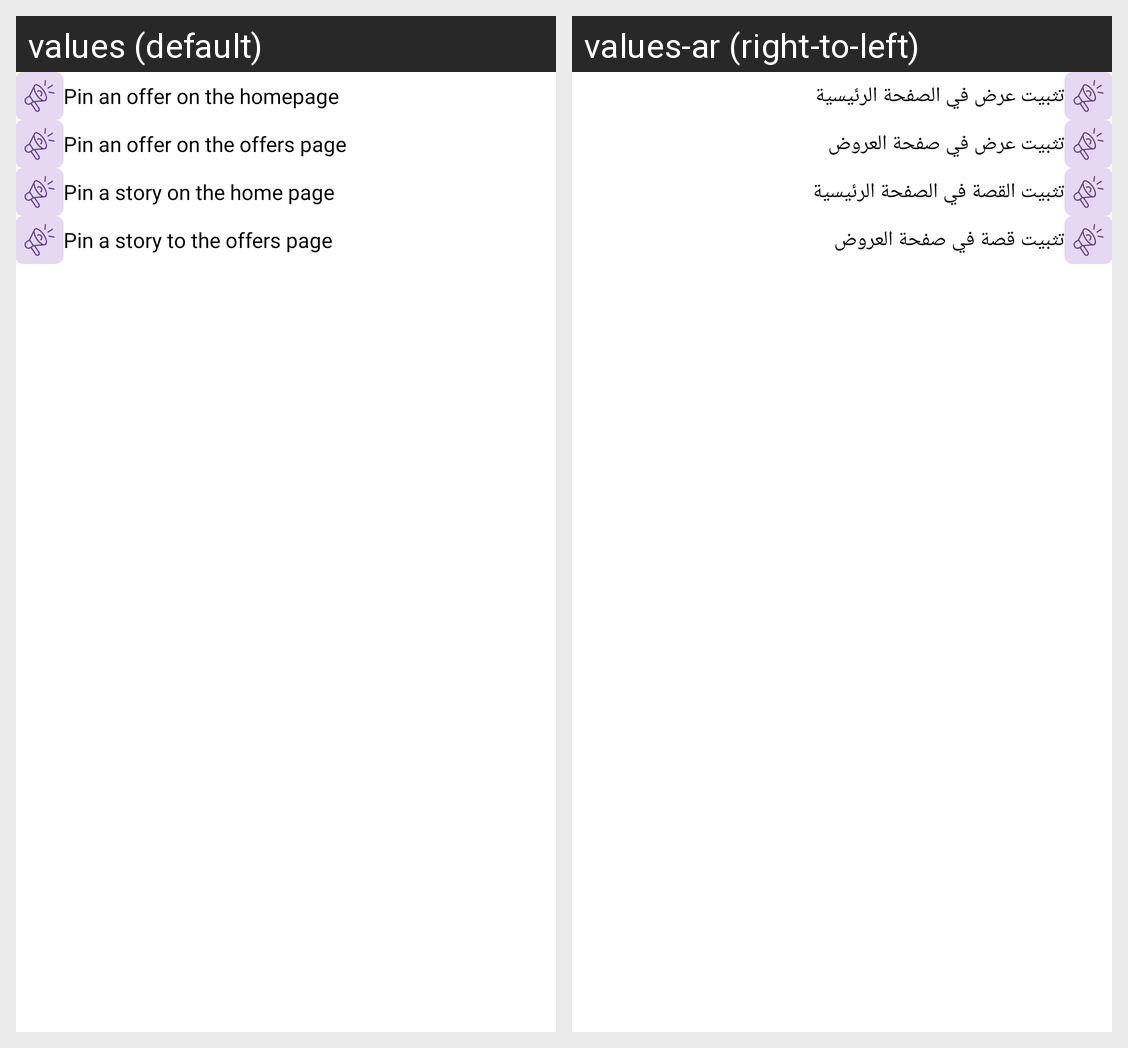

Translations of the strings shown on this Android screen, per locale in the grid:
Android screen res/layout/fragment_marketing_request.xml rendered under 2 locales, left to right: values (default), values-ar (right-to-left). Device: Nexus 5 (rendered at 1080×1920; each locale shown at half size, 540×960, under a caption strip naming it); theme AppTheme.
Strings drawn on this screen, with the default value and each locale's value (text and hints the layout hard-codes, and strings that could not be matched under every locale, appear in the picture but are not listed):

pin_an_offer_on_home_page
  values: Pin an offer on the homepage
  values-ar: تثبيت عرض في الصفحة الرئيسية

show_a_on_the_store_page
  values: Pin an offer on the offers page
  values-ar: تثبيت عرض في صفحة العروض

pin_a_story_to_the_home_page
  values: Pin a story on the home page
  values-ar: تثبيت القصة في الصفحة الرئيسية

pin_a_story_to_the_offers_page
  values: Pin a story to the offers page
  values-ar: تثبيت قصة في صفحة العروض
